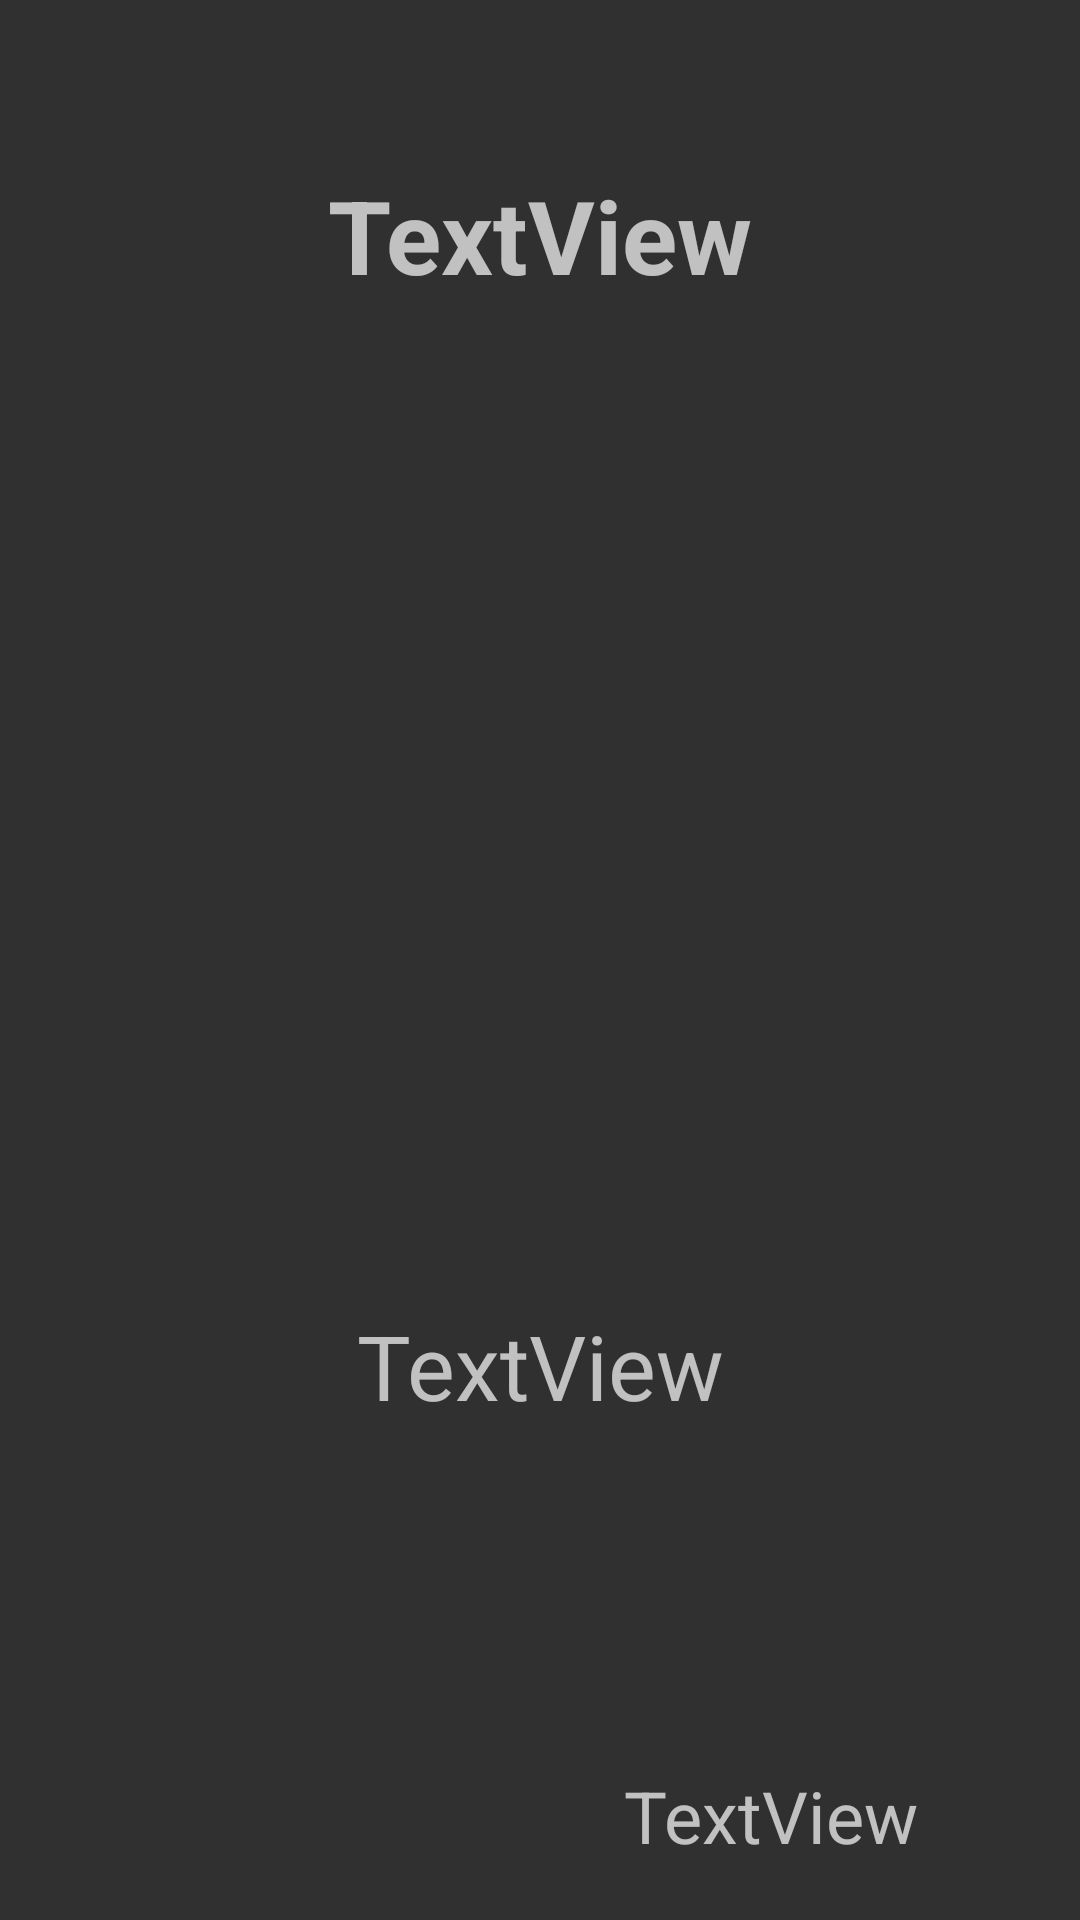

Android layout source for this screen:
<!-- AndroidManifest.xml: application theme Theme.Design.NoActionBar -->
<!-- res/layout/activity_newspodrobno.xml -->
<?xml version="1.0" encoding="utf-8"?>
<androidx.constraintlayout.widget.ConstraintLayout xmlns:android="http://schemas.android.com/apk/res/android"
    xmlns:app="http://schemas.android.com/apk/res-auto"
    xmlns:tools="http://schemas.android.com/tools"
    android:layout_width="match_parent"
    android:layout_height="match_parent"
    tools:context=".newspodrobno">

    <TextView
        android:id="@+id/tvDate"
        android:layout_width="wrap_content"
        android:layout_height="wrap_content"
        android:text="TextView"
        android:textSize="24sp"
        app:layout_constraintBottom_toBottomOf="parent"
        app:layout_constraintEnd_toEndOf="parent"
        app:layout_constraintHorizontal_bias="0.794"
        app:layout_constraintStart_toStartOf="parent"
        app:layout_constraintTop_toBottomOf="@+id/tvText"
        app:layout_constraintVertical_bias="0.86" />

    <TextView
        android:id="@+id/tvTitle"
        android:layout_width="wrap_content"
        android:layout_height="wrap_content"
        android:text="TextView"
        android:textAlignment="center"
        android:textSize="34sp"
        android:textStyle="bold"
        app:layout_constraintBottom_toTopOf="@+id/imagenews"
        app:layout_constraintEnd_toEndOf="parent"
        app:layout_constraintStart_toStartOf="parent"
        app:layout_constraintTop_toBottomOf="@+id/imageView16" />

    <TextView
        android:id="@+id/tvText"
        android:layout_width="wrap_content"
        android:layout_height="wrap_content"
        android:text="TextView"
        android:textAlignment="center"
        android:textSize="30dp"
        app:layout_constraintBottom_toBottomOf="parent"
        app:layout_constraintEnd_toEndOf="parent"
        app:layout_constraintStart_toStartOf="parent"
        app:layout_constraintTop_toBottomOf="@+id/imagenews"
        app:layout_constraintVertical_bias="0.18" />

    <ImageView
        android:id="@+id/imagenews"
        android:layout_width="300dp"
        android:layout_height="300dp"
        app:layout_constraintBottom_toBottomOf="parent"
        app:layout_constraintEnd_toEndOf="parent"
        app:layout_constraintStart_toStartOf="parent"
        app:layout_constraintTop_toTopOf="parent"
        app:layout_constraintVertical_bias="0.29000002"
        tools:srcCompat="@tools:sample/avatars" />

    <ImageView
        android:id="@+id/imageView16"
        android:layout_width="50dp"
        android:layout_height="50dp"
        android:layout_marginStart="8dp"
        android:layout_marginTop="8dp"
        android:onClick="ClickBackBtn"
        app:layout_constraintBottom_toBottomOf="parent"
        app:layout_constraintEnd_toEndOf="parent"
        app:layout_constraintHorizontal_bias="0.0"
        app:layout_constraintStart_toStartOf="parent"
        app:layout_constraintTop_toTopOf="parent"
        app:layout_constraintVertical_bias="0.0"
        app:srcCompat="@drawable/back" />

</androidx.constraintlayout.widget.ConstraintLayout>
<!-- resources referenced by this layout -->
<resources>

</resources>
